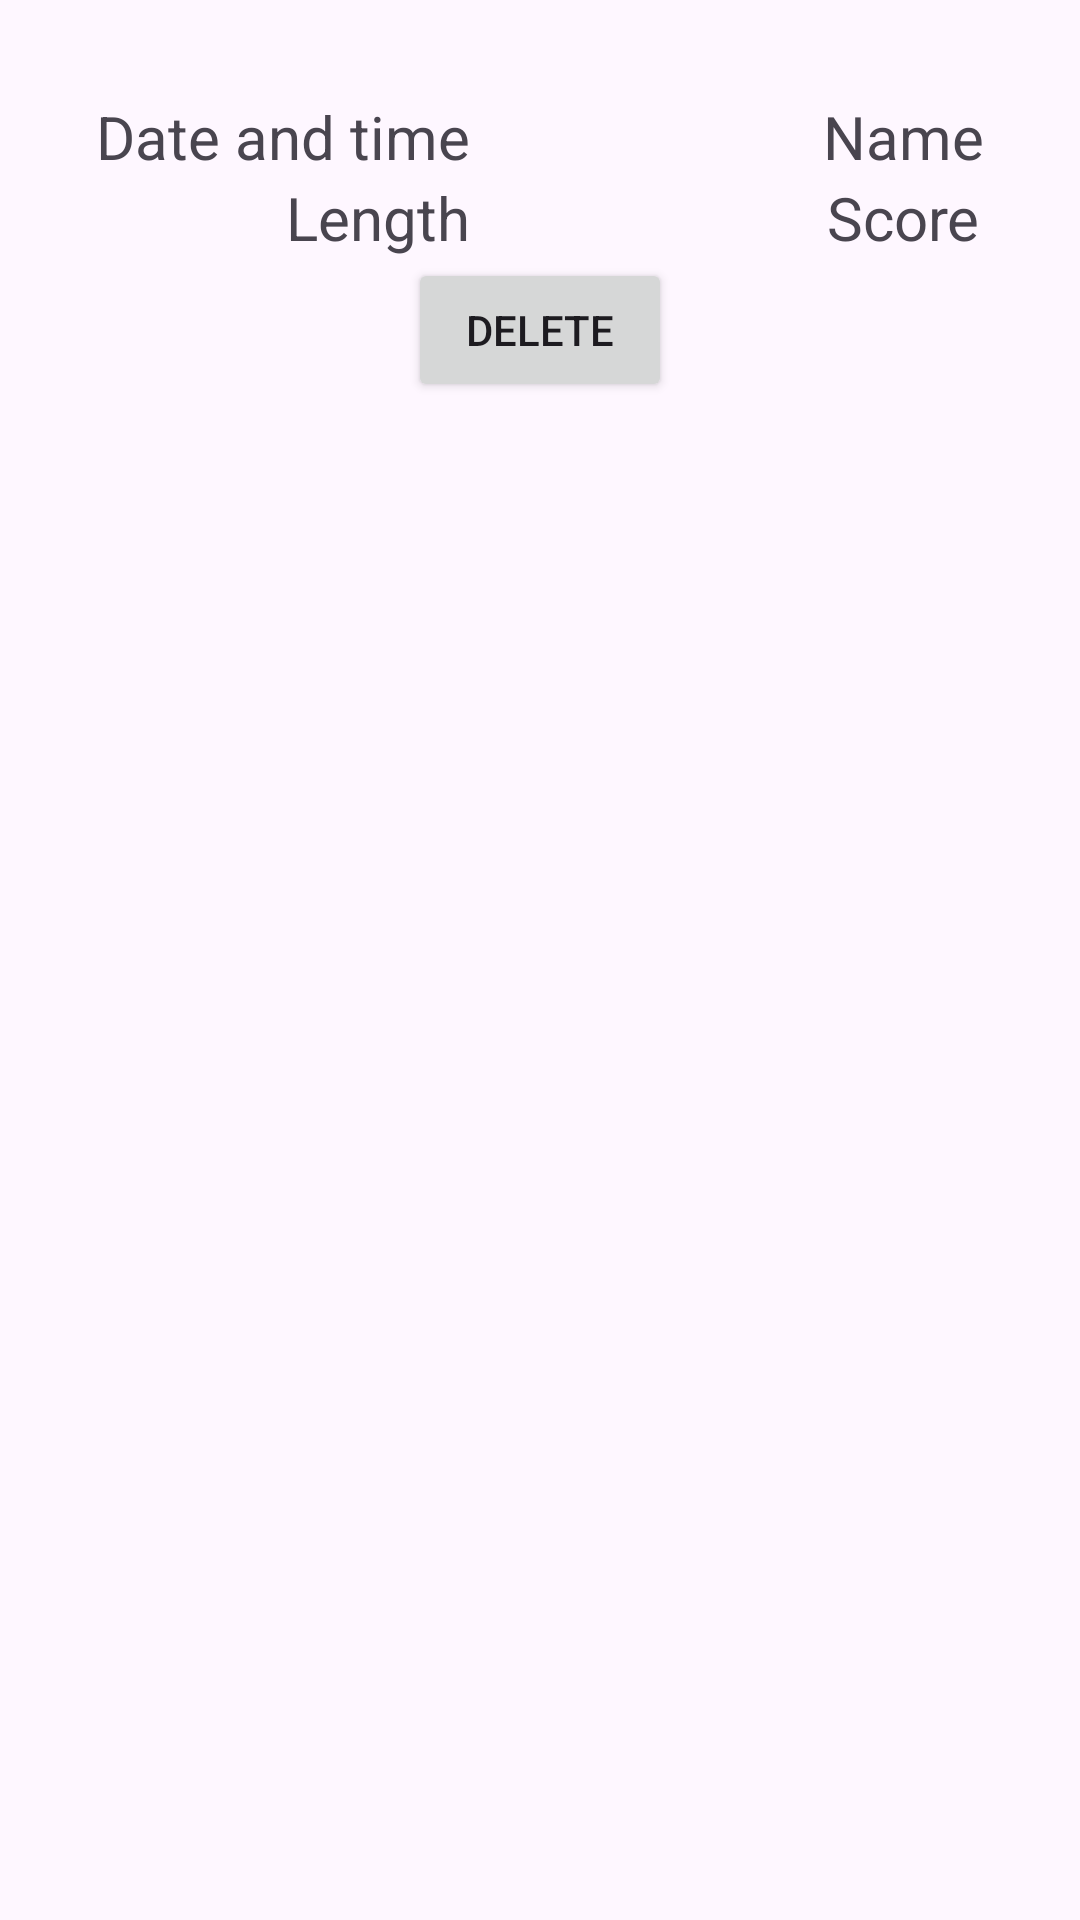

Here is an Android app screen rendered from its layout file. Give the layout XML and the strings, colors and styles it references.
<!-- AndroidManifest.xml: application theme Theme.AndroidGymApp -->
<!-- res/layout/activity_workout_list.xml -->
<?xml version="1.0" encoding="utf-8"?>
<androidx.constraintlayout.widget.ConstraintLayout xmlns:android="http://schemas.android.com/apk/res/android"
    xmlns:app="http://schemas.android.com/apk/res-auto"
    xmlns:tools="http://schemas.android.com/tools"
    android:id="@+id/main"
    android:layout_width="match_parent"
    android:layout_height="wrap_content"
    tools:context=".WorkoutListActivity"
    tools:ignore="ScrollViewCount">


    <TextView
        android:id="@+id/datetime_text"
        android:layout_width="wrap_content"
        android:layout_height="wrap_content"
        android:layout_marginStart="32dp"
        android:layout_marginTop="32dp"
        android:layout_weight="1"
        android:text="Date and time"
        android:textSize="20sp"
        app:layout_constraintStart_toStartOf="parent"
        app:layout_constraintTop_toTopOf="parent" />

    <TextView
        android:id="@+id/length_text"
        android:layout_width="wrap_content"
        android:layout_height="wrap_content"
        android:layout_weight="1"
        android:text="Length"
        android:textSize="20sp"
        app:layout_constraintEnd_toEndOf="@+id/datetime_text"
        app:layout_constraintTop_toBottomOf="@+id/datetime_text" />

    <TextView
        android:id="@+id/name_text"
        android:layout_width="wrap_content"
        android:layout_height="wrap_content"
        android:layout_marginTop="32dp"
        android:layout_marginEnd="32dp"
        android:layout_weight="1"
        android:text="Name"
        android:textSize="20sp"
        app:layout_constraintEnd_toEndOf="parent"
        app:layout_constraintTop_toTopOf="parent" />


    <TextView
        android:id="@+id/score_text"
        android:layout_width="wrap_content"
        android:layout_height="wrap_content"
        android:layout_weight="1"
        android:text="Score"
        android:textSize="20sp"
        app:layout_constraintEnd_toEndOf="@+id/name_text"
        app:layout_constraintStart_toStartOf="@+id/name_text"
        app:layout_constraintTop_toBottomOf="@+id/name_text" />

    <Button
        android:id="@+id/delete_button"
        android:layout_width="wrap_content"
        android:layout_height="wrap_content"
        android:layout_weight="1"
        android:text="Delete"
        app:layout_constraintEnd_toEndOf="parent"
        app:layout_constraintStart_toStartOf="parent"
        app:layout_constraintTop_toBottomOf="@+id/length_text" />
</androidx.constraintlayout.widget.ConstraintLayout>
<!-- resources referenced by this layout -->
<resources>
  <style name="Theme.AndroidGymApp" parent="Base.Theme.AndroidGymApp" />
  <style name="Base.Theme.AndroidGymApp" parent="Theme.Material3.DayNight.NoActionBar">
          
          
      </style>
</resources>
